Run: headless pygame with SDL's dummy video driver; simulated clock (each Clock.tick advances the game by its frame time, no real sleeping); random seed 0; keys injected as events and as key.get_pressed() state; no mouse input.
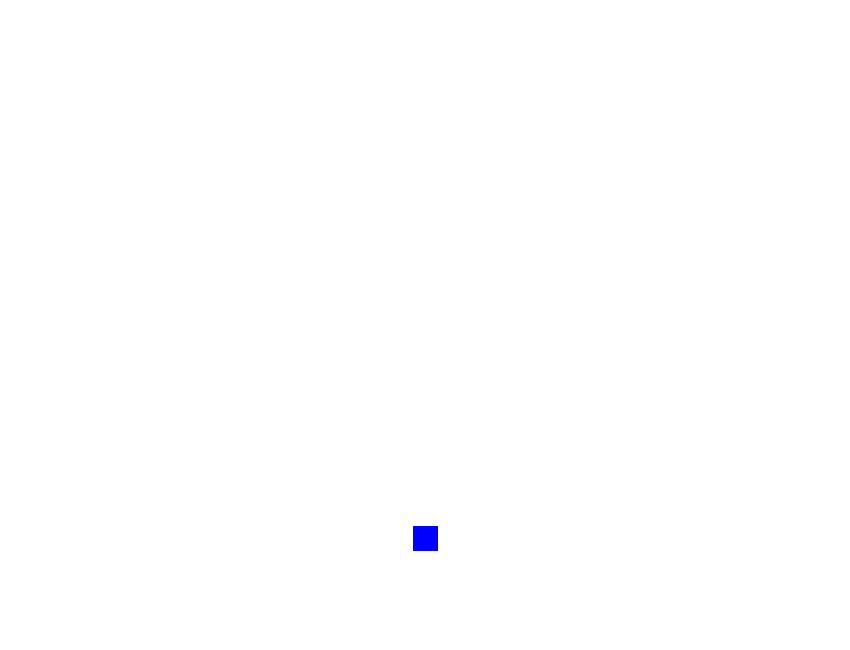
Frame 1 of 4 · flips 1–60 · no input
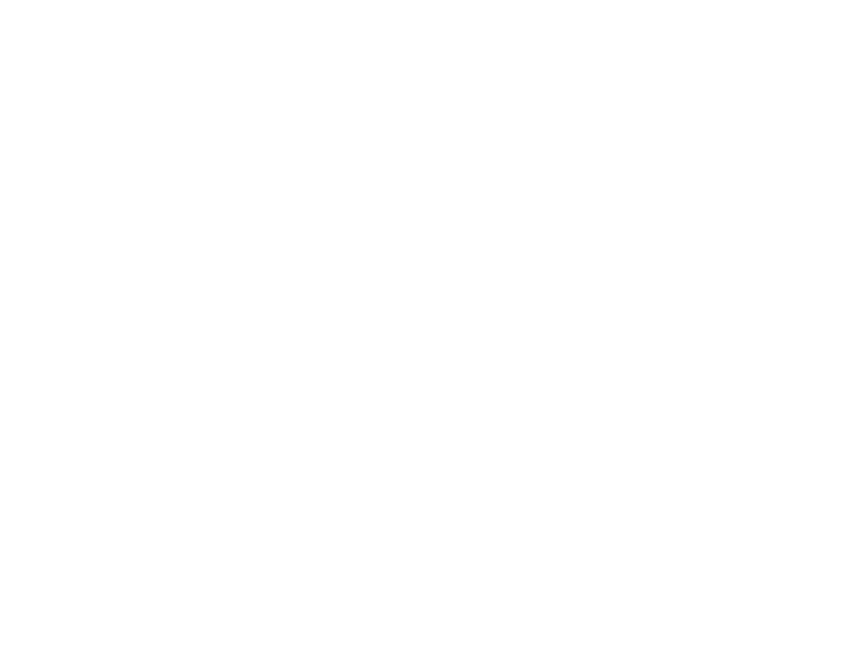
Frame 2 of 4 · flips 61–180 · tapped SPACE, RETURN · held RIGHT (→), D
Frame 3 of 4 · flips 181–300 · held DOWN (↓), S · screen unchanged from frame 2, image omitted
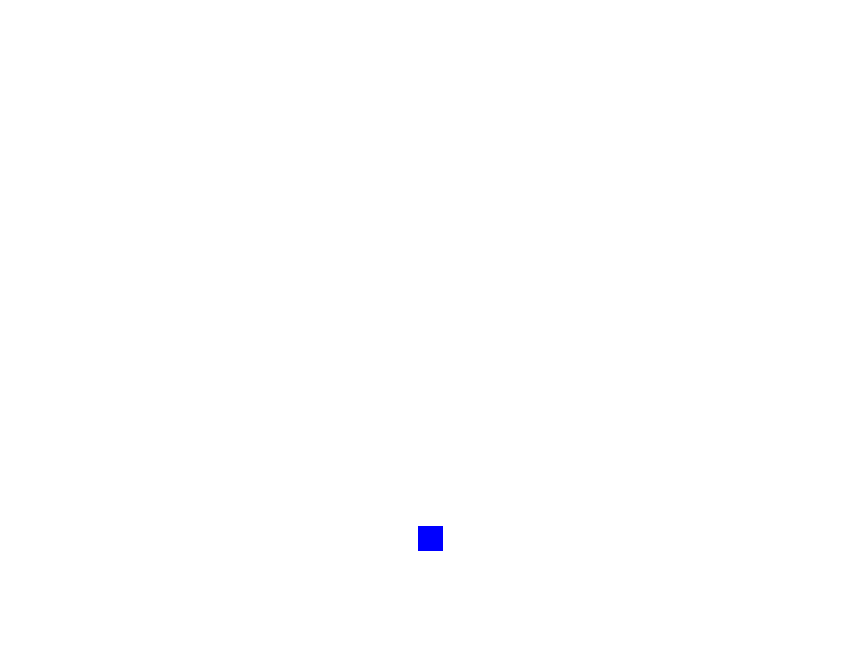
Frame 4 of 4 · flips 301–420 · held LEFT (←), A, UP (↑), W

The pygame program that drew these frames:

from sys import exit
import pygame

pygame.init()

SCREEN_WIDTH=850
SCREEN_HEIGHT=650
screen=pygame.display.set_mode((SCREEN_WIDTH,SCREEN_HEIGHT))
screen.fill("white")
clock=pygame.time.Clock()

player_size=25
player_surfaces=[]
player_rects=[]
player_surfaces.append(pygame.surface.Surface((25,25)))
player_rects.append(player_surfaces[0].get_rect(center=(SCREEN_WIDTH/2,3*SCREEN_HEIGHT/4+50)))
player_surfaces[0].fill("blue")
directionx=0
speed=5

def render():

    for index,player_surface in enumerate(player_surfaces):
        screen.blit(player_surface,player_rects[index])
        player_rects[index].x+=directionx*speed



while True:
    for event in pygame.event.get():
        if event.type==pygame.QUIT:
            pygame.quit()
            exit()
        if event.type==pygame.KEYDOWN:
            if event.key==pygame.K_d:directionx=1
            elif event.key==pygame.K_a:directionx=-1
        elif event.type==pygame.KEYUP:
            if event.key==pygame.K_d or event.key==pygame.K_a:directionx=0

    screen.fill("white")
    render()

    pygame.display.update()
    clock.tick(60)
